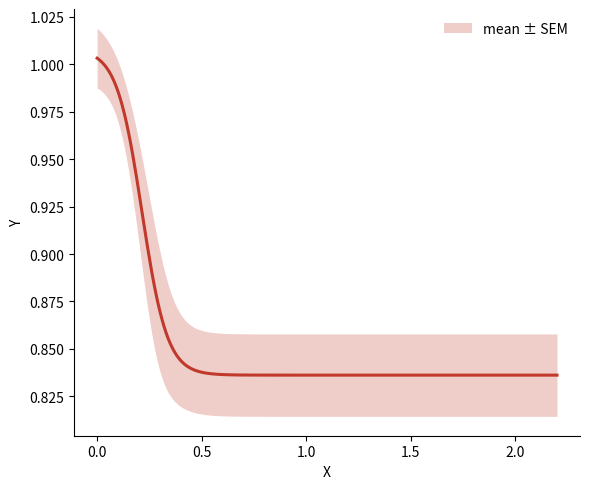
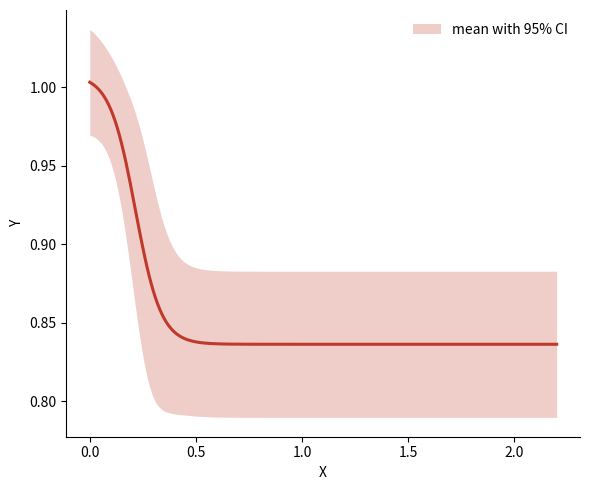

Generate these figures, in order, with matplotlib:
#!/usr/bin/env python3
"""
boltzmann_consensus.py built with Claude

Takes the best-fit Boltzmann sigmoidal parameters (Bottom, Top, T50, Slope)
from N *individually fit* datasets (e.g. one nonlinear regression per cell)
and builds a single "consensus" curve:

    1. mean +/- SEM of each of the 4 parameters across the N fits
    2. a Boltzmann curve evaluated at the mean parameters
    3. a propagated error band around that curve -- built from the
       full 4x4 covariance matrix of the N parameter sets (not just the
       diagonal), pushed through the curve equation via the delta method,
       so parameter correlations (e.g. Slope vs T50) are accounted for. produced one graph with SEM and one with 95%CI.

Equation (matches GraphPad Prism's "Boltzmann sigmoidal" built-in model):
    Y = Bottom + (Top - Bottom) / (1 + exp((T50 - X) / Slope))

Usage
-----
    # with the built-in example data (15 cells from this session)
    python boltzmann_consensus.py

    # with your own fits, from a CSV with columns: Bottom,Top,T50,Slope ; capitalization matters here
    # (an optional first column of any name, e.g. "cell", is fine and ignored unless --id-col is given)
    python boltzmann_consensus.py --input my_fits.csv --output consensus_curve.csv

    # control the X grid used for the output curve
    python boltzmann_consensus.py --xmin 0 --xmax 2.2 --xstep 0.01

Output
------
A CSV with columns: X, Y, SEM, CI95_lo, CI95_hi  -- paste directly into a
new Prism XY table (X column + the Y/CI columns as one "Group" of Y values)
to draw the consensus curve and a shaded error band.

Also prints the mean +/- SEM of Bottom, Top, T50, and Slope to the terminal,
and (if matplotlib is available) saves a quick preview PNG.
"""

import argparse
import csv
import sys

import numpy as np
from scipy.stats import t as tdist

# ----------------------------------------------------------------------
# Example data: the 15 individual per-cell Boltzmann fits from this
# session's PressureImagingPaper.prism file. Replace with your own data
# via --input, or edit EXAMPLE_FITS directly.
# ----------------------------------------------------------------------
EXAMPLE_FITS = [
    {'cell': '6.2mmHg',     'Bottom': 0.848057, 'Top': 0.983611, 'T50': 0.335768, 'Slope': -0.041792},
    {'cell': '18.0.5mmHg',  'Bottom': 0.802482, 'Top': 1.032544, 'T50': 0.101146, 'Slope': -0.002282},
    {'cell': '22.1mmHg',    'Bottom': 0.641379, 'Top': 0.863674, 'T50': 0.158391, 'Slope': -0.058226},
    {'cell': '17c.2mmHg',   'Bottom': 0.887292, 'Top': 1.027006, 'T50': 0.472382, 'Slope': -0.222949},
    {'cell': '15.1mmHg',    'Bottom': 0.825811, 'Top': 0.924682, 'T50': 0.305630, 'Slope': -0.024194},
    {'cell': '12.0.5mmHg',  'Bottom': 0.822440, 'Top': 0.915082, 'T50': 0.238349, 'Slope': -0.006149},
    {'cell': '10rep.1mmHg', 'Bottom': 0.825629, 'Top': 1.032064, 'T50': 0.204168, 'Slope': -0.033062},
    {'cell': '28.1mmHg',    'Bottom': 0.802773, 'Top': 1.113223, 'T50': 0.153851, 'Slope': -0.226849},
    {'cell': '24.1mmHg',    'Bottom': 0.925050, 'Top': 1.038653, 'T50': 0.346907, 'Slope': -0.004182},
    {'cell': '2.1mmHg',     'Bottom': 0.926218, 'Top': 0.988477, 'T50': 0.162837, 'Slope': -0.020189},
    {'cell': '25.1mmHg',    'Bottom': 0.881802, 'Top': 0.993324, 'T50': 0.239310, 'Slope': -0.068665},
    {'cell': '8.0.5mmHg',   'Bottom': 0.870991, 'Top': 1.005766, 'T50': 0.261825, 'Slope': -0.129868},
    {'cell': '3.2mmHg',     'Bottom': 0.672456, 'Top': 1.059007, 'T50': 0.039925, 'Slope': -0.025557},
    {'cell': '10.0.5mmHg',  'Bottom': 0.907978, 'Top': 1.034522, 'T50': 0.200481, 'Slope': -0.007865},
    {'cell': '11.1mmHg',    'Bottom': 0.902178, 'Top': 1.108455, 'T50': -0.000276, 'Slope': -0.035662},
]

PARAM_NAMES = ['Bottom', 'Top', 'T50', 'Slope']


def boltzmann(x, Bottom, Top, T50, Slope):
    """Prism's Boltzmann sigmoidal: Y = Bottom + (Top-Bottom)/(1+exp((T50-X)/Slope))"""
    z = np.clip((T50 - x) / Slope, -500, 500)  # clip avoids overflow warnings; result unaffected
    return Bottom + (Top - Bottom) / (1 + np.exp(z))


def boltzmann_grad(x, params):
    """Gradient of Y wrt [Bottom, Top, T50, Slope] at scalar x, for delta-method error propagation."""
    Bottom, Top, T50, Slope = params
    z = np.clip((T50 - x) / Slope, -500, 500)
    e = np.exp(z)
    denom = 1 + e
    dY_dBottom = 1 - 1 / denom
    dY_dTop = 1 / denom
    dY_dT50 = (Top - Bottom) * (-e / denom**2) * (1.0 / Slope)
    dY_dSlope = (Top - Bottom) * (-e / denom**2) * (-(T50 - x) / Slope**2)
    return np.array([dY_dBottom, dY_dTop, dY_dT50, dY_dSlope])


def load_fits_from_csv(path, id_col=None):
    """Read a CSV with (at least) columns Bottom, Top, T50, Slope (case-sensitive)."""
    fits = []
    with open(path, newline='') as f:
        reader = csv.DictReader(f)
        missing = [c for c in PARAM_NAMES if c not in reader.fieldnames]
        if missing:
            raise ValueError(f"Input CSV is missing required column(s): {missing}. "
                              f"Found columns: {reader.fieldnames}")
        for row in reader:
            entry = {p: float(row[p]) for p in PARAM_NAMES}
            if id_col and id_col in row:
                entry['cell'] = row[id_col]
            fits.append(entry)
    return fits


def summarize_parameters(fits):
    """Return (mean vector, SEM vector, sample covariance of the mean) as numpy arrays, in PARAM_NAMES order."""
    P = np.array([[f[p] for p in PARAM_NAMES] for f in fits])  # shape (n_fits, 4)
    n = P.shape[0]
    if n < 2:
        raise ValueError("Need at least 2 individual fits to compute SEM / covariance.")
    mean = P.mean(axis=0)
    cov_sample = np.cov(P, rowvar=False, ddof=1)      # 4x4 covariance across fits
    sem = np.sqrt(np.diag(cov_sample) / n)
    cov_of_mean = cov_sample / n                       # covariance of the MEAN (for propagation)
    return mean, sem, cov_of_mean, n


def build_consensus_curve(mean_params, cov_of_mean, n_fits, xmin=0.0, xmax=2.2, xstep=0.01):                #change xmin, xmax, xstep according to desired fit during input
    """Evaluate the Boltzmann curve at mean_params, with SEM/CI95 propagated via the delta method."""
    xgrid = np.arange(xmin, xmax + xstep / 2, xstep)
    y = boltzmann(xgrid, *mean_params)
    se = np.empty_like(xgrid)
    for i, xv in enumerate(xgrid):
        g = boltzmann_grad(xv, mean_params)
        se[i] = np.sqrt(g @ cov_of_mean @ g)
    dof = n_fits - 1
    tval95 = tdist.ppf(0.975, dof)
    ci_lo = y - tval95 * se
    ci_hi = y + tval95 * se
    return xgrid, y, se, ci_lo, ci_hi, dof, tval95


def main():
    ap = argparse.ArgumentParser(description=__doc__, formatter_class=argparse.RawDescriptionHelpFormatter)
    ap.add_argument('--input', help='CSV with columns Bottom,Top,T50,Slope (one row per individual fit). '
                                     'If omitted, uses the 15-cell example data built into this script.')
    ap.add_argument('--id-col', default='cell', help='Optional column name to carry through as a label (default: cell)')
    ap.add_argument('--output', default='consensus_curve.csv', help='Output CSV path for the consensus curve')
    ap.add_argument('--xmin', type=float, default=0.0)                                                         
    ap.add_argument('--xmax', type=float, default=2.2)
    ap.add_argument('--xstep', type=float, default=0.01)
    ap.add_argument('--plot', default='SEM_curve.png', help='Optional preview PNG path (set to "" to skip)')    #plots mean +/- SEM
    ap.add_argument('--CIplot', default='CI_curve.png', help='Optional preview PNG path (set to "" to skip)')   #plots mean +/- 95% CI
    args = ap.parse_args()

    fits = load_fits_from_csv(args.input, args.id_col) if args.input else EXAMPLE_FITS
    print(f"Loaded {len(fits)} individual Boltzmann fits"
          f"{' from ' + args.input if args.input else ' (built-in example data)'}.\n")

    mean, sem, cov_of_mean, n = summarize_parameters(fits)
    print("Parameter means +/- SEM (n=%d):" % n)
    for name, m, s in zip(PARAM_NAMES, mean, sem):
        print(f"  {name:8s} = {m:.4f} +/- {s:.4f}")

    corr = cov_of_mean / np.outer(np.sqrt(np.diag(cov_of_mean)), np.sqrt(np.diag(cov_of_mean)))
    print("\nParameter correlation matrix (across individual fits):")
    print("          " + "  ".join(f"{p:>8s}" for p in PARAM_NAMES))
    for i, p in enumerate(PARAM_NAMES):
        print(f"  {p:8s}" + "  ".join(f"{corr[i, j]:8.3f}" for j in range(4)))

    xgrid, y, se, ci_lo, ci_hi, dof, tval95 = build_consensus_curve(
        mean, cov_of_mean, n, args.xmin, args.xmax, args.xstep)

    with open(args.output, 'w', newline='') as f:
        w = csv.writer(f)
        w.writerow(['X', 'Y', 'SEM', 'CI95_lo', 'CI95_hi'])
        for xv, yv, sv, lo, hi in zip(xgrid, y, se, ci_lo, ci_hi):
            w.writerow([f"{xv:.6f}", f"{yv:.6f}", f"{sv:.6f}", f"{lo:.6f}", f"{hi:.6f}"])
    print(f"\nConsensus curve (n={len(xgrid)} points, X {args.xmin}-{args.xmax} step {args.xstep}) "
          f"written to: {args.output}")
    print(f"(95% CI uses t={tval95:.3f} at df={dof})")

    if args.plot:
        try:
            import matplotlib
            matplotlib.use('Agg')
            import matplotlib.pyplot as plt
            fig, ax = plt.subplots(figsize=(6, 5))
            ax.fill_between(xgrid, y - se, y + se, color='#c0392b', alpha=0.25, linewidth=0, label='mean ± SEM')
            ax.plot(xgrid, y, color='#c0392b', linewidth=2.2)
            ax.set_xlabel('X')
            ax.set_ylabel('Y')
            ax.legend(frameon=False)
            ax.spines['top'].set_visible(False)
            ax.spines['right'].set_visible(False)
            plt.tight_layout()
            plt.savefig(args.plot, dpi=200)
            print(f"Preview plot written to: {args.plot}")
        except ImportError:
            print("(matplotlib not available -- skipped preview plot)")

    if args.CIplot:
        try:
            import matplotlib
            matplotlib.use('Agg')
            import matplotlib.pyplot as plt
            fig, ax = plt.subplots(figsize=(6, 5))
            ax.fill_between(xgrid, ci_lo, ci_hi, color='#c0392b', alpha=0.25, linewidth=0, label='mean with 95% CI')
            ax.plot(xgrid, y, color='#c0392b', linewidth=2.2)
            ax.set_xlabel('X')
            ax.set_ylabel('Y')
            ax.legend(frameon=False)
            ax.spines['top'].set_visible(False)
            ax.spines['right'].set_visible(False)
            plt.tight_layout()
            plt.savefig(args.CIplot, dpi=200)
            print(f"Preview plot written to: {args.CIplot}")
        except ImportError:
            print("(matplotlib not available -- skipped preview plot)")

if __name__ == '__main__':
    sys.exit(main())
